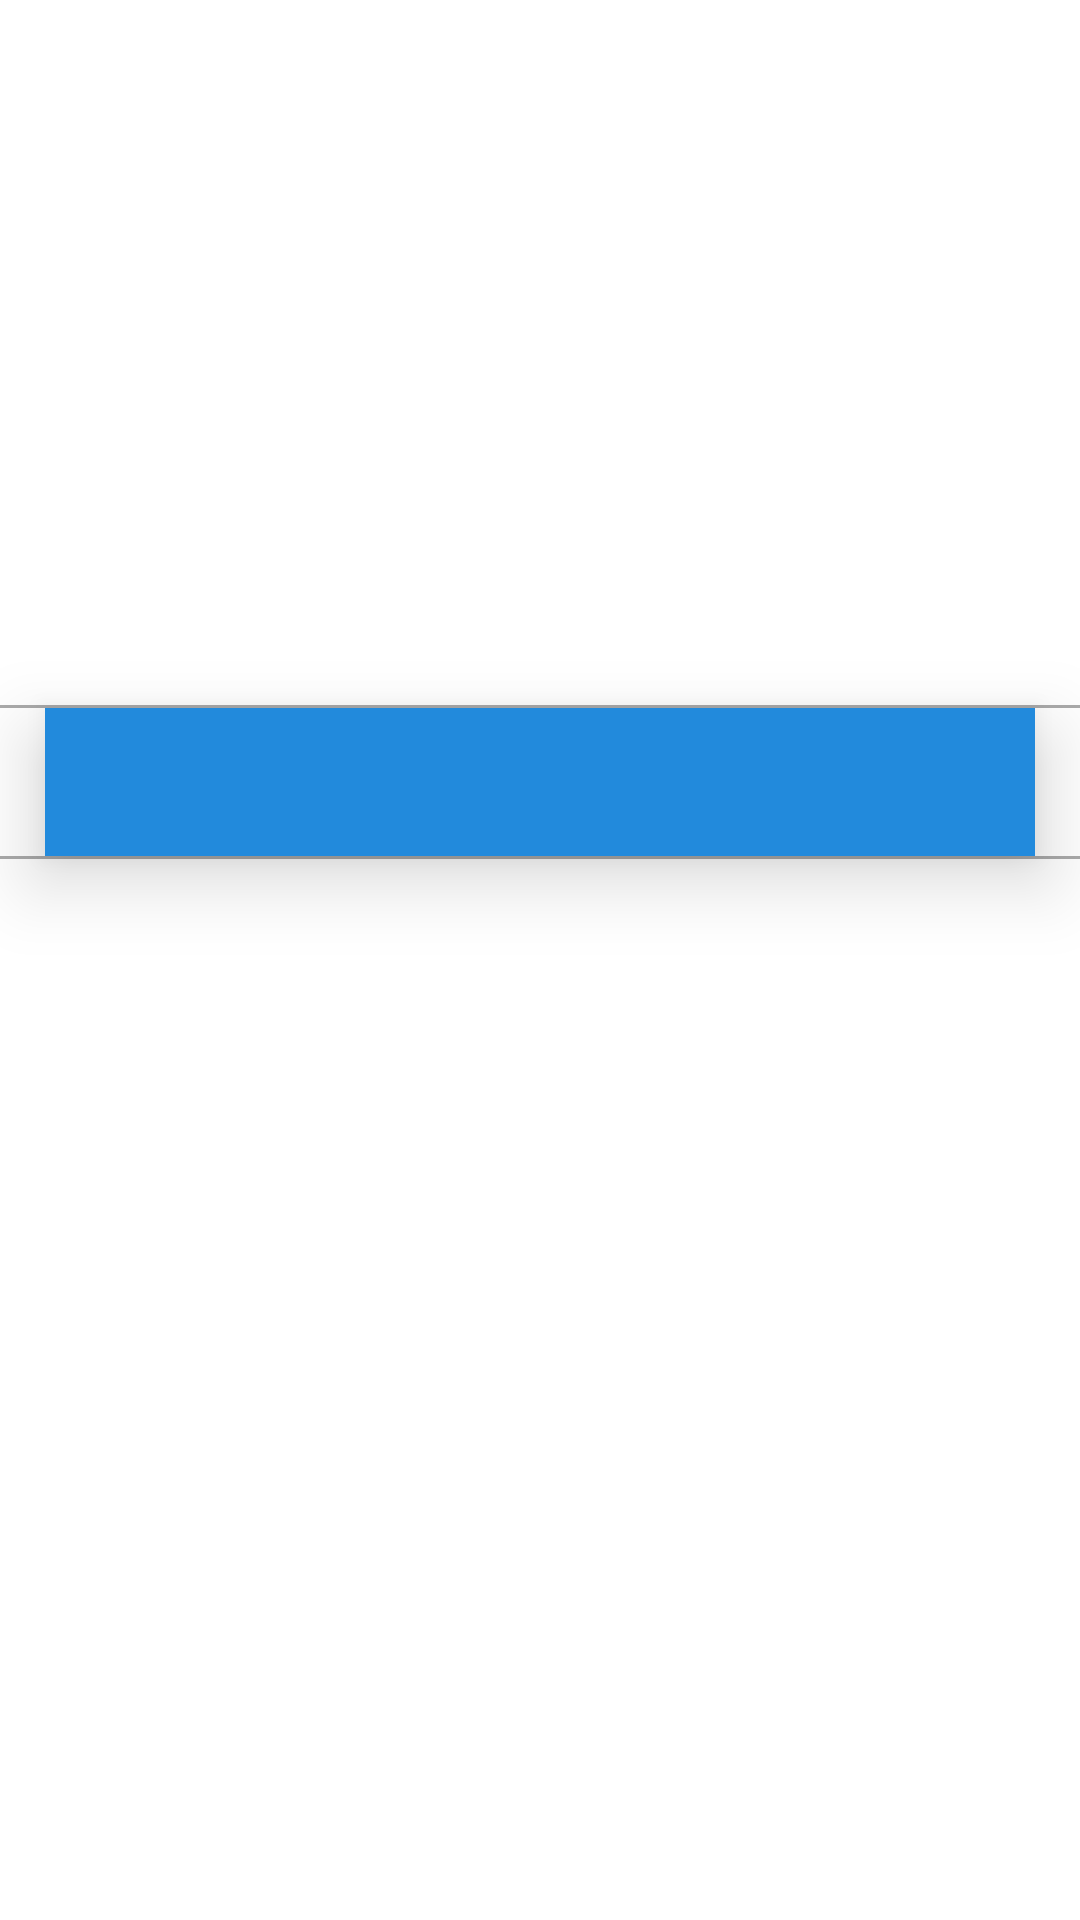

Reconstruct the res/layout file that produces this screen, plus the resources it refers to.
<!-- AndroidManifest.xml: application theme Theme.Intwohours -->
<!-- res/layout/event_activity.xml -->
<?xml version="1.0" encoding="utf-8"?>
<layout
    xmlns:android="http://schemas.android.com/apk/res/android"
    xmlns:app="http://schemas.android.com/apk/res-auto"
    xmlns:tools="http://schemas.android.com/tools">
    <data>
        <variable
            name="isData"
            type="com.example.intwohours.model.EventData" />


    </data>
    <LinearLayout
        android:layout_width="match_parent"
        android:layout_height="match_parent"
        android:orientation="vertical"
        tools:context=".view.NewActivity">
        <ScrollView
            android:layout_width="match_parent"
            android:layout_height="wrap_content">
            <LinearLayout
                android:orientation="vertical"
                android:gravity="center"
                android:layout_gravity="center"
                android:layout_width="match_parent"
                android:layout_height="wrap_content">
                <ImageView
                    android:id="@+id/image"
                    android:scaleType="fitXY"
                    android:layout_marginBottom="15dp"
                    android:imageUrl="@{isData.image}"
                    android:layout_width="match_parent"
                    android:layout_height="220dp"/>
                <View
                    android:background="@android:color/darker_gray"
                    android:layout_width="match_parent"
                    android:layout_height="1dp"/>
                <TextView
                    android:id="@+id/evenTitle"
                    android:text="@{isData.evenTitle}"
                    android:gravity="center"
                    android:textStyle="bold|normal"
                    android:textSize="22sp"
                    android:elevation="15dp"
                    android:padding="10dp"
                    android:layout_marginLeft="15dp"
                    android:layout_marginRight="15dp"
                    android:background="#228ADC"
                    android:textColor="@color/white"
                    android:layout_width="match_parent"
                    android:layout_height="wrap_content"/>
                <View
                    android:background="@android:color/darker_gray"
                    android:layout_width="match_parent"
                    android:layout_height="1dp"/>
                <TextView
                    android:id="@+id/info"
                    android:text="@{isData.info}"
                    android:layout_marginTop="15dp"
                    android:textSize="16sp"
                    android:gravity="start"
                    android:layout_gravity="start"
                    android:layout_marginLeft="10dp"
                    android:layout_marginRight="10dp"
                    android:textColor="@color/black"
                    android:textStyle="bold|normal"
                    android:layout_width="match_parent"
                    android:layout_height="wrap_content"/>





            </LinearLayout>


        </ScrollView>
    </LinearLayout>

</layout>
<!-- resources referenced by this layout -->
<resources>
  <style name="Theme.Intwohours" parent="Theme.MaterialComponents.DayNight.DarkActionBar">
          
          <item name="colorPrimary">@color/purple_500</item>
          <item name="colorPrimaryVariant">@color/purple_700</item>
          <item name="colorOnPrimary">@color/white</item>
          
          <item name="colorSecondary">@color/teal_200</item>
          <item name="colorSecondaryVariant">@color/teal_700</item>
          <item name="colorOnSecondary">@color/black</item>
          
          <item name="android:statusBarColor" tools:targetApi="l">?attr/colorPrimaryVariant</item>
          
      </style>
  <!-- not gathered from this repository: default colours our renderer supplied (Android Studio template values) -->
  <color name="purple_500">#FF6200EE</color>
  <color name="purple_700">#FF3700B3</color>
  <color name="teal_200">#FF03DAC5</color>
  <color name="teal_700">#FF018786</color>
  <color name="black">#FF000000</color>
  <color name="white">#FFFFFFFF</color>
</resources>
